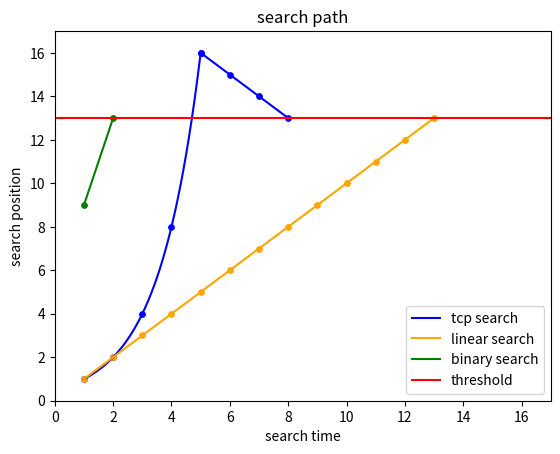

This chart was generated by the following Python code:

# %%
import numpy as np
import matplotlib.pyplot as plt
import matplotlib as mpl

# mpl.use("TkAgg")

# tcp
tcp_x = np.arange(1, 5.1, 0.1)
tcp_y = 2**(tcp_x-1)
tcp_x1 = [1, 2, 3, 4, 5]
tcp_y1 = [1, 2, 4, 8, 16]
tcp_x2 = [5, 6, 7, 8]
tcp_y2 = [16, 15, 14, 13]
plt.scatter(tcp_x1, tcp_y1, color='blue', s=15)
plt.plot(tcp_x, tcp_y, label='tcp search', color='blue')
plt.scatter(tcp_x2, tcp_y2, color='blue', s=15)
plt.plot(tcp_x2, tcp_y2, color='blue')

# linear
line_x = [i for i in range(1, 14)]
line_y = line_x
plt.scatter(line_x, line_y, color='orange', s=15)
plt.plot(line_x, line_y, label='linear search', color='orange')

# binary
binary_x = [1, 2]
binary_y = [9, 13]
plt.scatter(binary_x, binary_y, color='green', s=15)
plt.plot(binary_x, binary_y, label='binary search', color='green')

# threshold
target_x = np.arange(0, 18, 0.1)
target = [13 for i in range(len(target_x))]
plt.plot(target_x, target, label='threshold', color='red')

# 添加标签和标题
plt.xlabel('search time')
plt.ylabel('search position')
plt.title('search path')

plt.ylim(0, 17)
plt.xlim(0, 17)
# 显示图例
plt.legend()
# 显示图形
plt.show()

# %%
